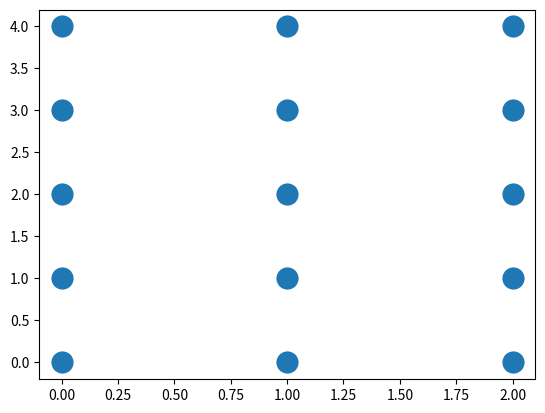

Generate this figure with matplotlib:
#Numpy 배열의 생성과 변형

#numpy의 자료형 : numpy의 ndarray클래스는 포함하는 모든 데이터가 같은 자료형이어야 한다.


#  dtype접두사	 설명	        사용 예
#   t       	비트 필드   	t4 (4비트)
#   b	        불리언	        b (참 혹은 거짓)
#   i	        정수	        i8 (64비트)
#   u	        부호 없는 정수	u8 (64비트)
#   f	        부동소수점	    f8 (64비트)
#   c	        복소 부동소수점	c16 (128비트)
#   O	        객체	        0 (객체에 대한 포인터)
#   S, a	    문자열	        S24 (24 글자)
#   U       	유니코드 문자열	U24 (24 유니코드 글자)
#   V	        기타	        V12 (12바이트의 데이터 블럭)
import numpy as np
import matplotlib.pyplot as plt

x = np.array([1, 2, 3])
print(x.dtype)

print(np.exp(-np.inf))

#배열 생성
a = np.zeros(5)
print(a)
b = np.zeros((5,2), dtype="f8")
print(b)

c = np.zeros(5, dtype="S4") #모든 원소의 문자열 크기가 같아야함
c[0] = "abcd"
c[1] = "ABCDE"              #더 큰 크기의 문자열을 할당하면 잘릴 수 있음.
print(c)

d = np.ones((2,3,4), dtype="i8")  #1로 초기화된 배열
print(d)

e = range(10)
print(e)
f = np.ones_like(e, dtype="f")
print(f)

g = np.empty((4,3))   #random 값
print(g)

print(np.arange(10)) # 0.. n-1
print(np.arange(3, 21, 2)) #시작, 끝(-1)까지, 간격
print(np.linspace(0, 100, 5)) #시작, 끝까지, 갯수 (선형 구간 혹은 로그 구간을 지정한 구간의 갯수만큼 분할)
print(np.logspace(0, 4, 4, endpoint=False)) # 1, 10, 100, 1000
print(np.random.seed(0))
print(np.random.rand(4)) #uniform 분포 따르는 난수생성
print(np.random.randn(3, 5)) #가우시안 정규분포 따르는 난수생성

# 전치연산 : 2차원 배열의 전치(transpose) 연산은 행과 열을 바꾸는 것(T)

A = np.array([[1, 2, 3], [4, 5, 6]])
print(A)
print(A.T)

# 배열의 크기 변형

a = np.arange(12)
print(a)
b = a.reshape(3, 4)
print(b)
c = a.reshape(2, 2, -1) # -1 전체
print(c)
d = a.reshape(2, -1, 2)
print(d)


print(a.flatten())  # 무조건1차원으로 펼침
x = np.arange(5)
print(x)
y = x.reshape(1,5)
print(y)
z = x.reshape(5,1)
print(z)
print(x[:, np.newaxis])  #같은 배열에 대해 차원만 1차원 증가 시킴


#배열 연결

a1 = np.ones((2, 3))
print(a1)
a2 = np.zeros((2, 2))
print(a2)
a3 = np.hstack([a1, a2])  #행의 수가 같은 두개 이상의 배열을 옆으로 연결해 열의 수가 더 많은 배열을 만듬
print(a3)

b1 = np.ones((2,3))
print(b1)
b2 = np.zeros((3,3))
print(b2)

b3 = np.vstack([b1, b2])  # 열의 수가 같은 두개 이상의 배열을 위아래로 연결(연결할 배열은 하나의 리스트에 담아야함)
print(b3)

c1 = np.ones((3,4))
print(c1)
c2 = np.zeros((3,4))
print(c2)
c3 = np.dstack([c1, c2])    #행이나 열이 아닌 depth 방향으로 배열을 합침. 가장 안쪽의 원소의 차원이 증가함. 즉 가장 내부의 숫자 원소가 배열이 됨.
print(c3)    # 2개의 (3X4) -> 1개의 (3X4X2)가 됨
c4 = np.dstack([c1, c2]).shape
print(c4)

r = np.r_[np.array([1,2,3]), np.array([4,5,6])] #메소드지만 소괄호를 사용하지 않고 인덱싱과 같이 대괄호를 사용(이런 특수 메소드를 인덱서라고 함)
print(r)

c = np.c_[np.array([1,2,3]), np.array([4,5,6])]  # 배열의 차원을 증가시킨 후 좌우로 연결.
print(c)

a = np.array([0,1,2])
a_tile = np.tile(a,2) # 동일한 배열을 반복해 연결
print(a_tile)
print(np.tile(a, (3, 2)))

#그리드 생성
x = np.arange(3)
print(x)
y = np.arange(5)
print(y)

X, Y = np.meshgrid(x, y)
print(X)
print(Y)

print([zip(x, y) for x, y in zip(X, Y)])

print(plt.scatter(X, Y, linewidths=10))
print(plt.show())






